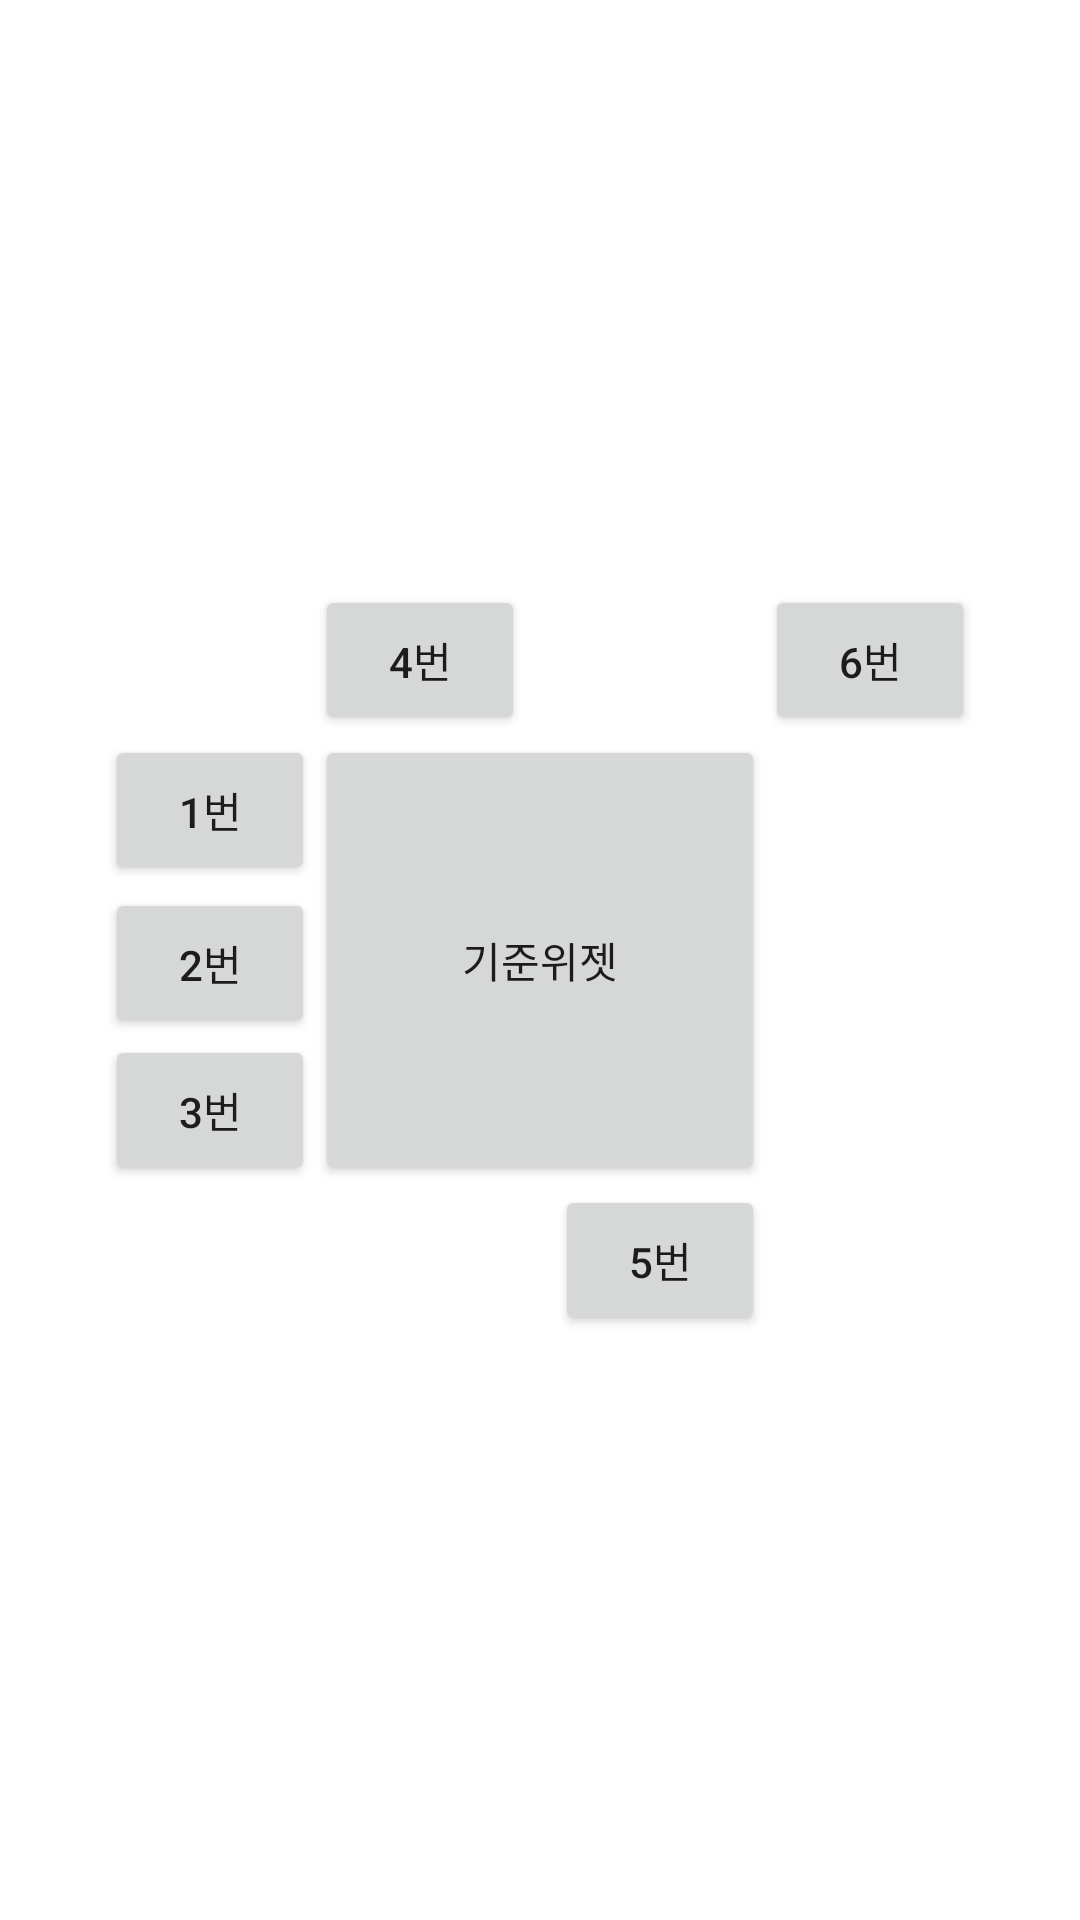

This screen was rendered from an Android layout file. Write that file and the resources it references.
<!-- AndroidManifest.xml: application theme Theme.11_05_study -->
<!-- res/layout/ch05_11.xml -->
<?xml version="1.0" encoding="utf-8"?>
<RelativeLayout
    xmlns:android="http://schemas.android.com/apk/res/android"
    android:layout_width="match_parent"
    android:layout_height="match_parent"
    android:orientation="vertical">

    <Button
        android:id="@+id/baseBtn"
        android:layout_width="150dp"
        android:layout_height="150dp"
        android:layout_centerInParent="true"
        android:text="기준위젯"/>
    <Button
        android:id="@+id/btn1"
        android:layout_width="70dp"
        android:layout_height="50dp"
        android:layout_alignTop="@+id/baseBtn"
        android:layout_toLeftOf="@+id/baseBtn"
        android:text="1번"/>
    <Button
        android:id="@+id/btn2"
        android:layout_width="70dp"
        android:layout_height="50dp"
        android:layout_alignBaseline="@+id/baseBtn"
        android:layout_toLeftOf="@+id/baseBtn"
        android:text="2번"/>
    <Button
        android:layout_width="70dp"
        android:layout_height="50dp"
        android:layout_alignBottom="@+id/baseBtn"
        android:layout_toLeftOf="@+id/baseBtn"
        android:text="3번"/>
    <Button
        android:layout_width="70dp"
        android:layout_height="50dp"
        android:layout_alignLeft="@+id/baseBtn"
        android:layout_above="@+id/baseBtn"
        android:text="4번"/>
    <Button
        android:layout_width="70dp"
        android:layout_height="50dp"
        android:layout_alignRight="@+id/baseBtn"
        android:layout_below="@+id/baseBtn"
        android:text="5번"/>
    <Button
        android:layout_width="70dp"
        android:layout_height="50dp"
        android:layout_above="@+id/baseBtn"
        android:layout_toRightOf="@+id/baseBtn"
        android:text="6번"/>


</RelativeLayout>
<!-- resources referenced by this layout -->
<resources>
  <style name="Theme.11_05_study" parent="Theme.MaterialComponents.DayNight.DarkActionBar">
          
          <item name="colorPrimary">@color/purple_500</item>
          <item name="colorPrimaryVariant">@color/purple_700</item>
          <item name="colorOnPrimary">@color/white</item>
          
          <item name="colorSecondary">@color/teal_200</item>
          <item name="colorSecondaryVariant">@color/teal_700</item>
          <item name="colorOnSecondary">@color/black</item>
          
          <item name="android:statusBarColor" tools:targetApi="l">?attr/colorPrimaryVariant</item>
          
      </style>
  <!-- not gathered from this repository: default colours our renderer supplied (Android Studio template values) -->
  <color name="purple_500">#FF6200EE</color>
  <color name="purple_700">#FF3700B3</color>
  <color name="teal_200">#FF03DAC5</color>
  <color name="teal_700">#FF018786</color>
  <color name="black">#FF000000</color>
  <color name="white">#FFFFFFFF</color>
</resources>
